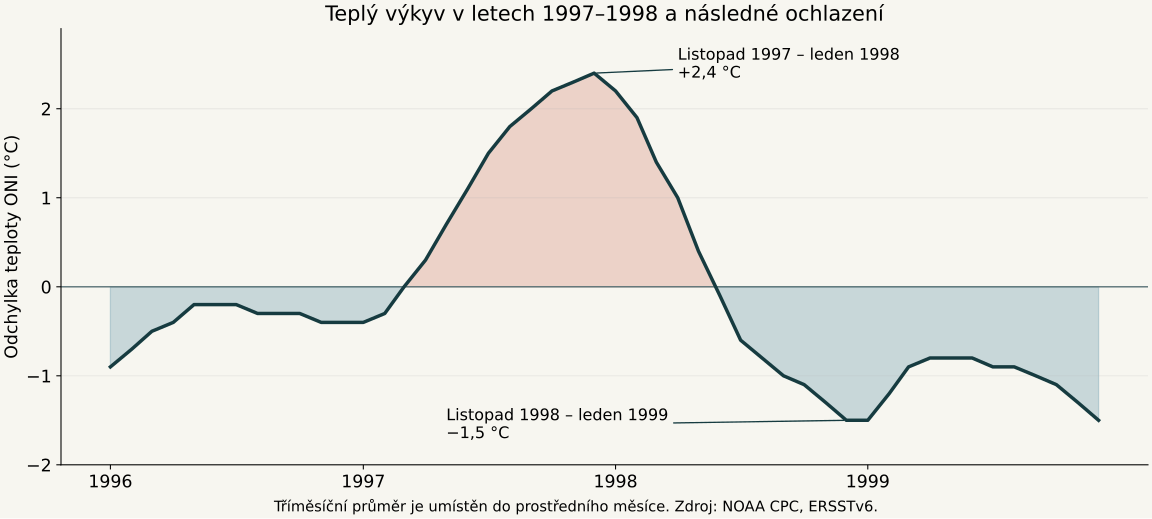

The file beside this chart, header and first rows:
central_month, season, oni_c
1996-01, DJF, -0.9
1996-02, JFM, -0.7
1996-03, FMA, -0.5
1996-04, MAM, -0.4
1996-05, AMJ, -0.2
1996-06, MJJ, -0.2
1996-07, JJA, -0.2
1996-08, JAS, -0.3
1996-09, ASO, -0.3
1996-10, SON, -0.3
1996-11, OND, -0.4
1996-12, NDJ, -0.4
1997-01, DJF, -0.4
1997-02, JFM, -0.3
1997-03, FMA, 0.0
1997-04, MAM, 0.3
1997-05, AMJ, 0.7
1997-06, MJJ, 1.1
1997-07, JJA, 1.5
1997-08, JAS, 1.8
1997-09, ASO, 2.0
1997-10, SON, 2.2
1997-11, OND, 2.3
1997-12, NDJ, 2.4
1998-01, DJF, 2.2
1998-02, JFM, 1.9
1998-03, FMA, 1.4
1998-04, MAM, 1.0
1998-05, AMJ, 0.4
1998-06, MJJ, -0.1
1998-07, JJA, -0.6
1998-08, JAS, -0.8
1998-09, ASO, -1.0
1998-10, SON, -1.1
1998-11, OND, -1.3
1998-12, NDJ, -1.5
1999-01, DJF, -1.5
1999-02, JFM, -1.2
1999-03, FMA, -0.9
1999-04, MAM, -0.8
1999-05, AMJ, -0.8
1999-06, MJJ, -0.8
1999-07, JJA, -0.9
1999-08, JAS, -0.9
1999-09, ASO, -1.0
1999-10, SON, -1.1
1999-11, OND, -1.3
1999-12, NDJ, -1.5
